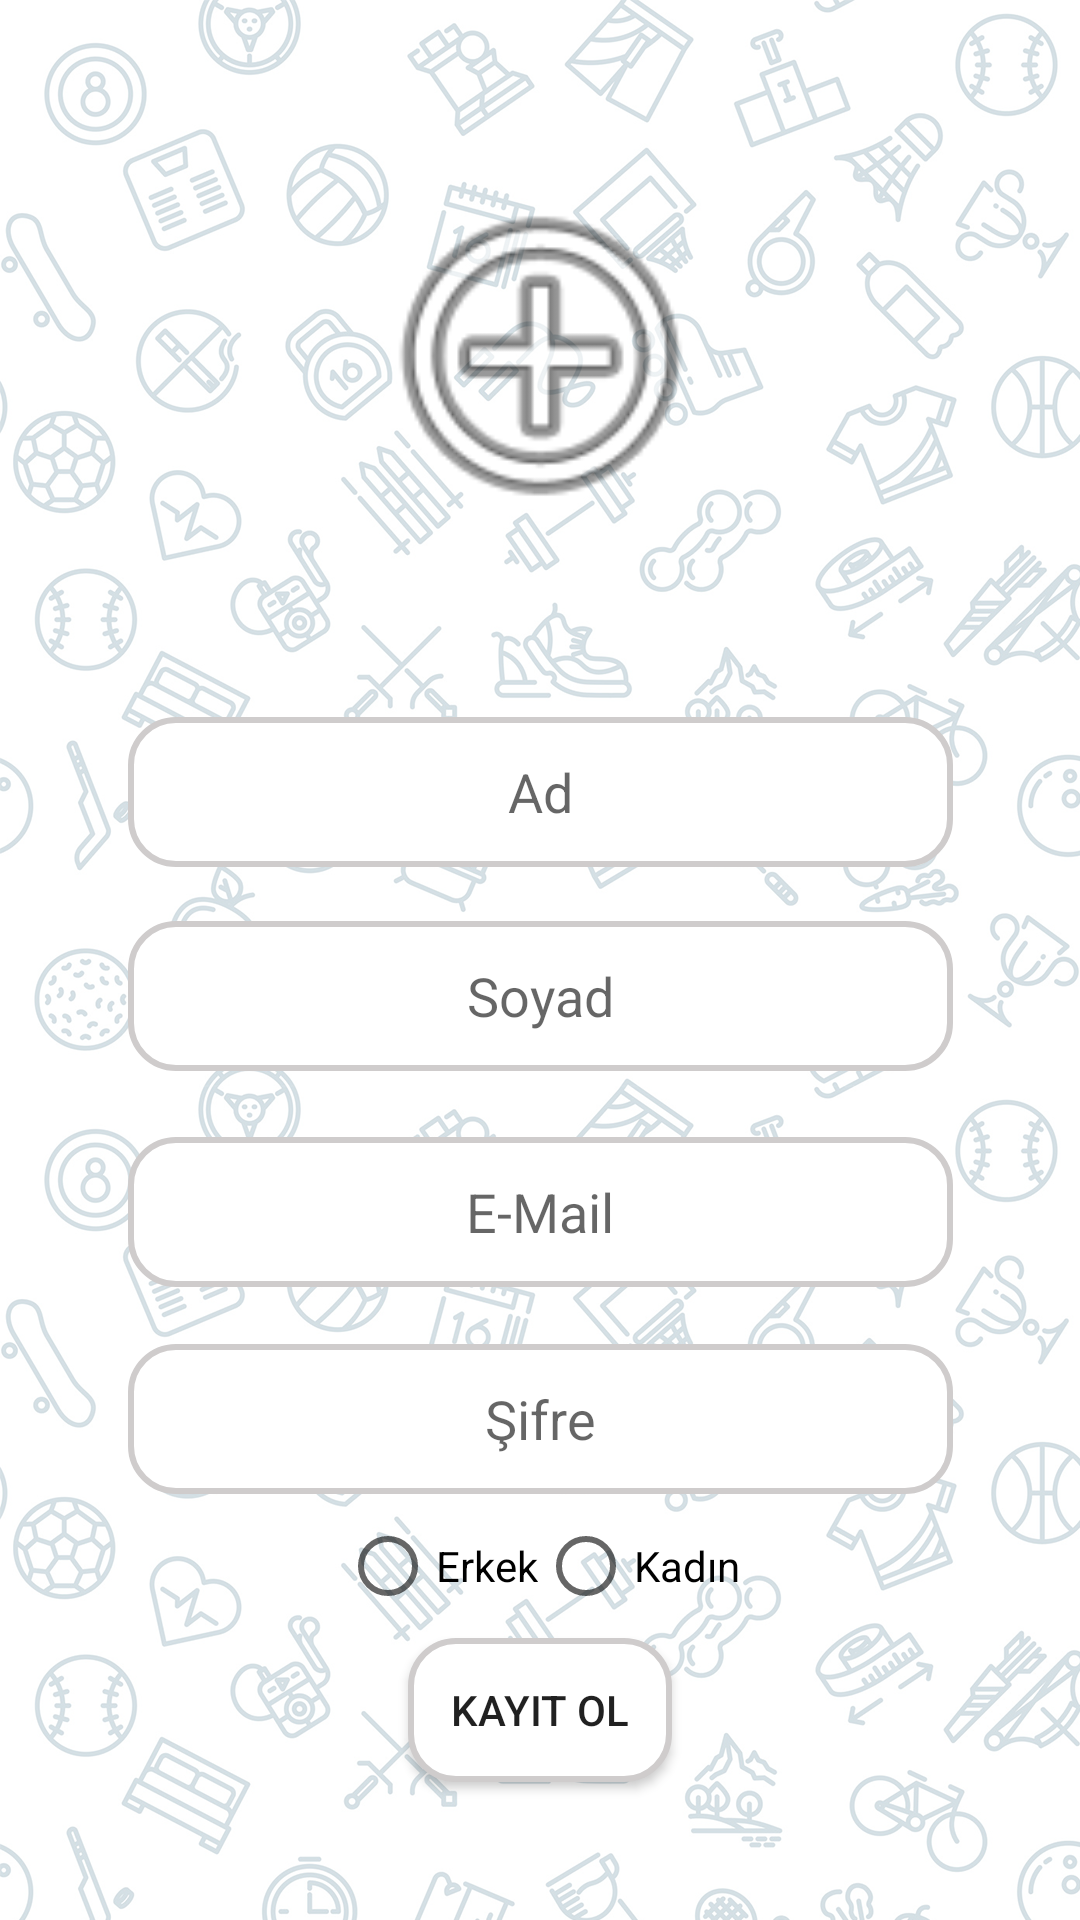

Write the Android layout XML for this screen, with the resource values it uses.
<!-- AndroidManifest.xml: application theme Theme.SrcTeam -->
<!-- res/layout/fragment_create.xml -->
<?xml version="1.0" encoding="utf-8"?>
<layout

    xmlns:android="http://schemas.android.com/apk/res/android"
    xmlns:app="http://schemas.android.com/apk/res-auto"
    xmlns:tools="http://schemas.android.com/tools">

    <androidx.constraintlayout.widget.ConstraintLayout
        android:layout_width="match_parent"
        android:layout_height="match_parent"
        android:background="@drawable/background"
        tools:context=".CreateFragment">


        <EditText
            android:id="@+id/nameEditText"
            android:layout_width="275dp"
            android:layout_height="50dp"
            android:layout_marginBottom="18dp"
            android:background="@drawable/edit_background"
            android:ems="10"

            android:hint="Ad"
            android:inputType="textPersonName"
            android:textAlignment="center"
            app:layout_constraintBottom_toTopOf="@+id/surnameEditText"
            app:layout_constraintEnd_toEndOf="parent"
            app:layout_constraintHorizontal_bias="0.5"
            app:layout_constraintStart_toStartOf="parent"
            app:layout_constraintTop_toBottomOf="@+id/imageView4" />

        <EditText
            android:id="@+id/surnameEditText"
            android:layout_width="275dp"
            android:layout_height="50dp"
            android:layout_marginBottom="22dp"
            android:background="@drawable/edit_background"
            android:ems="10"
            android:hint="Soyad"
            android:inputType="textPersonName"
            android:textAlignment="center"
            app:layout_constraintBottom_toTopOf="@+id/emailEditText"
            app:layout_constraintEnd_toEndOf="parent"
            app:layout_constraintHorizontal_bias="0.5"
            app:layout_constraintStart_toStartOf="parent"
            app:layout_constraintTop_toBottomOf="@+id/nameEditText" />

        <EditText
            android:id="@+id/emailEditText"
            android:layout_width="275dp"
            android:layout_height="50dp"
            android:layout_marginBottom="19dp"
            android:background="@drawable/edit_background"
            android:ems="10"
            android:hint="E-Mail"
            android:inputType="textPersonName"
            android:textAlignment="center"
            app:layout_constraintBottom_toTopOf="@+id/passwordEditText"
            app:layout_constraintEnd_toEndOf="parent"
            app:layout_constraintHorizontal_bias="0.5"
            app:layout_constraintStart_toStartOf="parent"
            app:layout_constraintTop_toBottomOf="@+id/surnameEditText" />

        <EditText
            android:id="@+id/passwordEditText"
            android:layout_width="275dp"
            android:layout_height="50dp"
            android:layout_marginBottom="14dp"
            android:background="@drawable/edit_background"
            android:ems="10"
            android:hint="Şifre"
            android:inputType="textPersonName|textPassword"
            android:textAlignment="center"
            app:layout_constraintBottom_toTopOf="@+id/radioGroup"
            app:layout_constraintEnd_toEndOf="parent"
            app:layout_constraintHorizontal_bias="0.5"
            app:layout_constraintStart_toStartOf="parent"
            app:layout_constraintTop_toBottomOf="@+id/emailEditText" />

        <Button
            android:id="@+id/fcreateButton"
            android:layout_width="wrap_content"
            android:layout_height="wrap_content"
            android:layout_marginBottom="46dp"
            android:background="@drawable/edit_background"
            android:text="kayıt ol"
            app:layout_constraintBottom_toBottomOf="parent"
            app:layout_constraintEnd_toEndOf="parent"
            app:layout_constraintHorizontal_bias="0.5"
            app:layout_constraintStart_toStartOf="parent"
            app:layout_constraintTop_toBottomOf="@+id/radioGroup" />

        <ImageView
            android:id="@+id/imageView4"
            android:layout_width="125dp"
            android:layout_height="0dp"
            android:layout_marginTop="32dp"
            android:layout_marginBottom="35dp"
            app:layout_constraintBottom_toTopOf="@+id/nameEditText"
            app:layout_constraintEnd_toEndOf="parent"
            app:layout_constraintHorizontal_bias="0.5"
            app:layout_constraintStart_toStartOf="parent"
            app:layout_constraintTop_toTopOf="parent"
            app:srcCompat="@android:drawable/ic_menu_add" />

        <RadioGroup
            android:id="@+id/radioGroup"
            android:layout_width="wrap_content"
            android:layout_height="wrap_content"
            android:orientation="horizontal"
            app:layout_constraintEnd_toEndOf="parent"
            app:layout_constraintHorizontal_bias="0.5"
            app:layout_constraintStart_toStartOf="parent"
            app:layout_constraintTop_toBottomOf="@+id/passwordEditText">

            <RadioButton
                android:id="@+id/radioButtonMale"
                android:layout_width="match_parent"
                android:layout_height="wrap_content"
                android:text="Erkek" />

            <RadioButton
                android:id="@+id/radioButtonFemale"
                android:layout_width="match_parent"
                android:layout_height="wrap_content"
                android:text="Kadın" />
        </RadioGroup>
    </androidx.constraintlayout.widget.ConstraintLayout>
</layout>
<!-- resources referenced by this layout -->
<resources>
  <!-- drawable background: png bitmap (drawable, 1023495 bytes) -->
  <!-- drawable edit_background (drawable) -->
  <?xml version="1.0" encoding="utf-8"?>
  <shape xmlns:android="http://schemas.android.com/apk/res/android">
  
      <stroke android:color="#CFCCCC"
          android:width="2dp"/>
      <corners android:radius="15dp"/>
      <solid android:color="@color/white"/>
  
  </shape>
  <style name="Theme.SrcTeam" parent="Theme.MaterialComponents.DayNight.DarkActionBar">
          
          <item name="colorPrimary">@color/purple_500</item>
          <item name="colorPrimaryVariant">@color/purple_700</item>
          <item name="colorOnPrimary">@color/white</item>
          
          <item name="colorSecondary">@color/teal_200</item>
          <item name="colorSecondaryVariant">@color/teal_700</item>
          <item name="colorOnSecondary">@color/black</item>
          
          <item name="android:statusBarColor" tools:targetApi="l">?attr/colorPrimaryVariant</item>
          
      </style>
  <color name="white">#FFFFFFFF</color>
  <color name="purple_500">#24EE00</color>
  <color name="purple_700">#FF3700B3</color>
  <color name="teal_200">#FF03DAC5</color>
  <color name="teal_700">#FF018786</color>
  <color name="black">#FF000000</color>
</resources>
